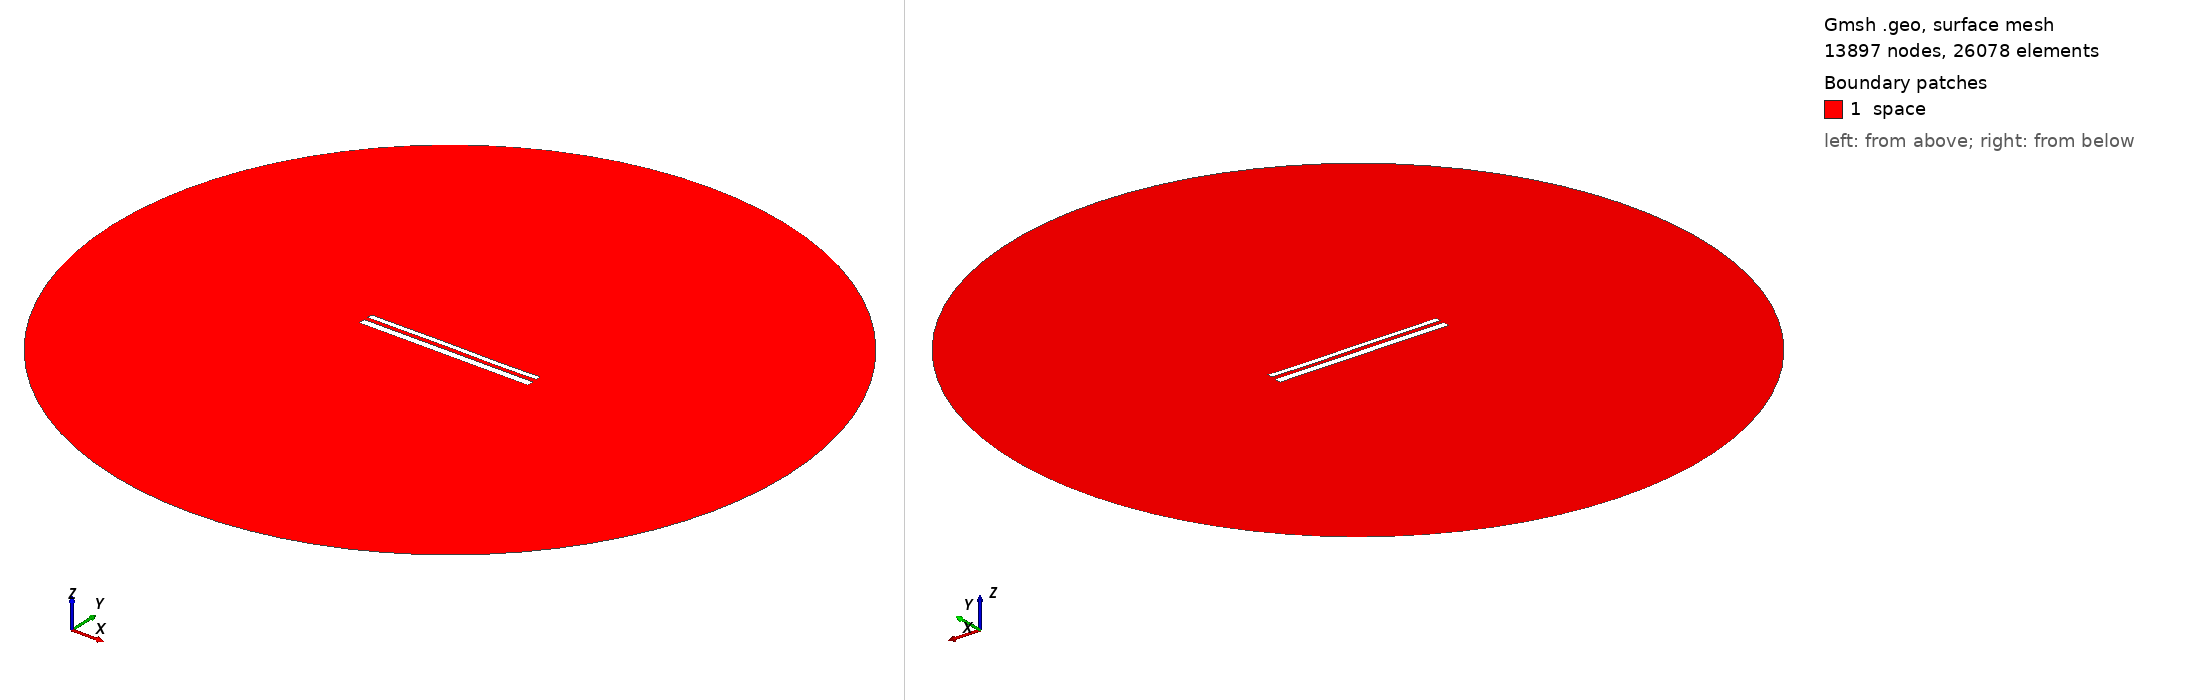

Gmsh geometry script, surface-meshed: 13897 nodes, 26078 surface elements. Boundary patches (legend numbers): 1 space. Left view from above one corner, right view from below the opposite corner. Legend entries are the model's physical surfaces. The drawing asked Gmsh for element sizes between 1% and 20% of the model's largest extent; the script's own settings can give other sizes.

=== 11567.geo (drawn) ===
//---------------------------------------
// Geometry kernel
//---------------------------------------

SetFactory("OpenCASCADE");



//---------------------------------------
// Parameters of the geometry
//---------------------------------------

// Overetch of the upper plate
overetch = 0.375;

// Distance between the plates
distance = 2.25;

// Discretization over the x axis (for the deformation)
nx = 50; 

// Length of the plate
L = 100 - overetch; 

// Number of modes
n = 4; 

// 1st mode coefficient
coeff(1) = 0.0;
beta(1) = 0.596864 * 3.1415926535 / L;

// 2nd mode coefficient
coeff(2) = 0.0;
beta(2) = 1.49418 * 3.1415926535 / L;

// 3rd mode coefficient
coeff(3) = 0.07499999999999998;
beta(3) = 2.50025 * 3.1415926535 / L;

// 4th mode coefficient
coeff(4) = -0.075;
beta(4) = 3.49999 * 3.1415926535 / L;



//---------------------------------------
// Upper plate (deformed rectangle)
//---------------------------------------

// Coordiantes of the upper plate
xmin = -50;
xmax = 50 - overetch;

// Height of the upper plate
yheight = 4 - 2 * overetch;

// Indexes of the points
UpperID[] = {};
LowerID[] = {};
LeftID[] = {};
RightID[] = {};

// Point index
p = 1;

// Horizontal edges
For i In {1:nx}
    x = xmin + (i-1)*(xmax - xmin)/(nx-1);

    y_bottom = distance / 2 + overetch;
    For j In {1:n}
        C = (Cosh(beta(j)*L) + Cos(beta(j)*L)) / (Sinh(beta(j)*L) + Sin(beta(j)*L));
        y_bottom  = y_bottom + coeff(j) * (Cosh(beta(j)*(x+50)) - Cos(beta(j)*(x+50)) - C * (Sinh(beta(j)*(x+50)) - Sin(beta(j)*(x+50))));
    EndFor

    y_top = y_bottom + yheight;

    Point(p) = {x, y_top, 0, 1.0};
    UpperID[i] = p;
    p = p + 1;

    Point(p) = {x, y_bottom, 0, 1.0};
    LowerID[i] = p;
    p = p + 1;
EndFor

// Create point lists
UpperPts[] = {}; LowerPts[] = {};
For i In {1:nx}
  UpperPts[] += {UpperID[i]};
  LowerPts[] += {LowerID[i]};
EndFor

// Build splines
Spline(1) = {UpperPts[]};
Spline(2) = {LowerPts[]};
Line(3) = {LowerPts[nx-1], UpperPts[nx-1]};
Line(4) = {LowerPts[0], UpperPts[0]};

// Build the plane surface
Curve Loop(1) = {2, 3, -1, -4};
Plane Surface(1) = {1};



//---------------------------------------
// Lower plate (rectangle)
//---------------------------------------

// Vertices
Point(1001) = {-50, -1, 0, 1.0};
Point(1002) = { 50, -1, 0, 1.0};
Point(1003) = { 50,  -5, 0, 1.0};
Point(1004) = {-50,  -5, 0, 1.0};

// Edges
Line(5) = {1001, 1002};
Line(6) = {1002, 1003};
Line(7) = {1003, 1004};
Line(8) = {1004, 1001};

// Plane surface
Line Loop(2) = {5, 6, 7, 8};
Plane Surface(2) = {2}; 



//---------------------------------------
// Outer (fictious) boundary
//---------------------------------------

// Points
Point(1005) = {0, 0, 0};       // Center
Point(1006) = {200, 0, 0};     // Start point
Point(1007) = {0, 200, 0};     // 90 degrees
Point(1008) = {-200, 0, 0};    // 180 degrees
Point(1009) = {0, -200, 0};    // 270 degrees

// Circle arcs (each needs start, center, end)
Circle(9) = {1006, 1005, 1007};
Circle(10) = {1007, 1005, 1008};
Circle(11) = {1008, 1005, 1009};
Circle(12) = {1009, 1005, 1006};

// Plane surface for the entire domain
Curve Loop(3) = {9, 10, 11, 12};
Surface(3) = {3};

// Subtract the plates from the whole domain to obtain the actual domain where we want to solve the equations
BooleanDifference{ Surface{3}; Delete; }{ Surface{1}; Surface{2}; Delete; }




//---------------------------------------
// Transfinite Lines/Curves
//---------------------------------------

// Set the number of points on the boundaries
r = 7;

// Plates
Transfinite Curve {1, 2} = 50*r Using Progression 1;
Transfinite Curve {3, 4} = 2*r Using Progression 1;
Transfinite Line {5, 7} = 50*r Using Progression 1;
Transfinite Line {6, 8} = 2*r Using Progression 1;

// Outer boundary
Transfinite Line {9, 10, 11, 12} = 20 Using Progression 1;



//---------------------------------------
// Physical groups
//---------------------------------------                

// Physical curves (boundaries)
Physical Line("force_segment", 10) = {2};
Physical Line("upper_plate", 11) = {1, 3, 4};
Physical Line("lower_plate", 12) = {5, 6, 7, 8};
Physical Line("boundary", 20) = {9, 10, 11, 12};

// Physical Surfaces
Physical Surface("space", 30) = {3};



//---------------------------------------
// 6. Generate the Mesh
//---------------------------------------

// 2D mesh generation
Mesh 2;
